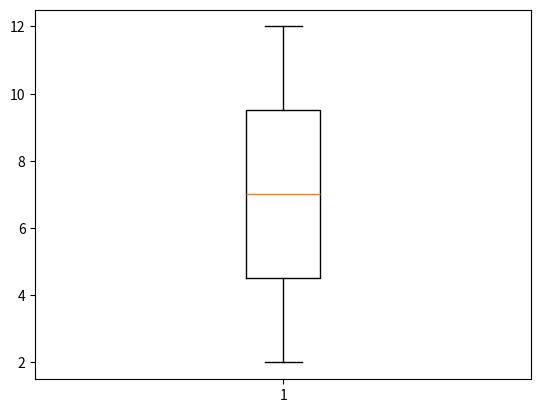
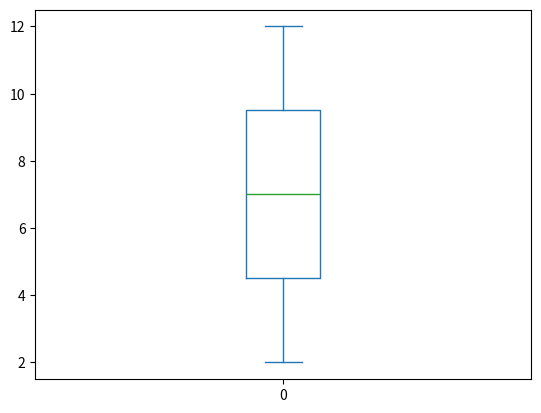
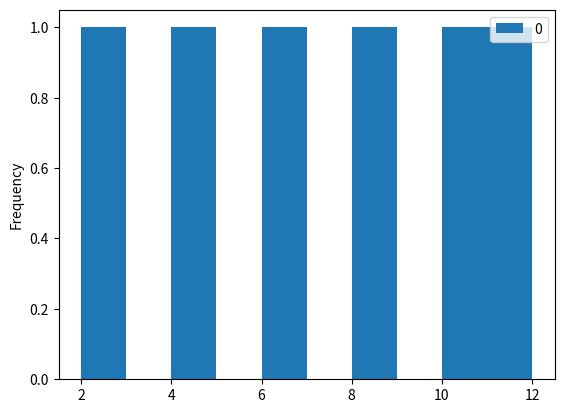

Python code for these plots, in order: (Note: this script raises an exception after producing the figures.)
import numpy as np

X= np.array([2,4,6,8,10,12])
np.mean(X)

np.median(X)

import matplotlib.pyplot as plt
import numpy as np
import pandas as pd

X= np.array([2,4,6,8,10,12])
df= pd.DataFrame(X)
print (df)

plt.boxplot(X)

df.plot.box()

df.plot.hist()

data = {
    "Name": ["Amit", "Renuka", "Raj", "Shital", "Vikram", "Ananya", "Rohan"],
    "Gender": ["Male", "Female", "Male", "Female", "Male", "Female", "Male"],
    "Marks": [85, 80, 78, np.nan, 76, 82, np.nan],
    "Age": [np.nan,21,22,np.nan,24,np.nan,26]
}
df = pd.DataFrame(data)
print(df)

df.head()

df.tail()

df.count()

df.isnull()

df.isnull().sum()

df.dropna()

df.fillna(0)

df['Marks'].fillna(df['Marks'].mean())

df['Age'].fillna(df['Age'].median())

df.fillna(method='bfill')

df.fillna(method='pad')

df['Age'].plot.hist()



